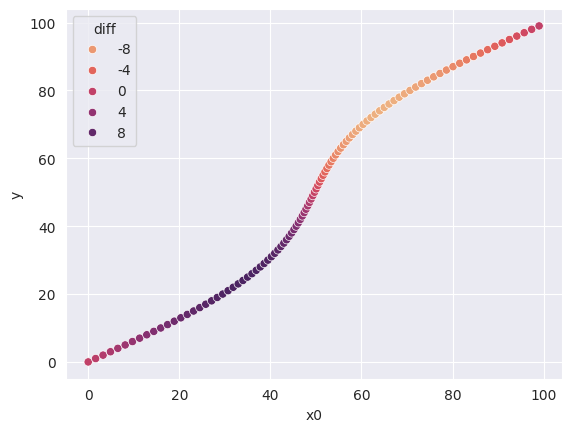

Write Python code to recreate this figure. (Note: this script raises an exception after producing the figure.)
# This will have the second feature (x2) correspond with the difference
# between x and y.
import pandas as pd
import numpy as np
import matplotlib.pyplot as plt
import seaborn as sns
import math


def make_linear(start=0, stop=100, nDimensions=3, precision=1):
    """
    The underlying relationship here is linear.
    Given some x value, the y value is identical.

    Note that the underlying distribution is linear
    :param start:
    :param stop:
    :param precision:
    :return:
    """
    offsetPercents = [0.5] * nDimensions

    x0 = np.arange(start, stop, precision)
    y = np.arange(start, stop, precision)

    df = pd.DataFrame()
    df.insert(0, column='y', value=y)

    for i in range(1, nDimensions + 1):
        x_new = (np.random.random((x0.size)) - 0.5) * (stop - start) * offsetPercents[i-1] + start
        x0 = x0 + x_new
        df.insert(i, column=f'x{i}', value=x_new)

    df.insert(i+1, column='x0', value=x0)

    return df

def make_difference(start=0, stop=100, nDimensions=3, precision=1):
    """
    The underlying relationship here is linear.
    Given some x value, the y value is identical.

    Note that the underlying distribution is linear
    :param start:
    :param stop:
    :param precision:
    :return:
    """
    offsetPercents = [0.1] * nDimensions

    x0 = np.arange(start, stop, precision)
    y = np.arange(start, stop, precision)

    df = pd.DataFrame()
    df.insert(0, column='y', value=y)
    for i in range(1, nDimensions + 1):
        # x_new = (np.random.random((x0.size)) - 0.5) * (stop - start) * offsetPercents[i-1] + start
        x_new, feature = sin_difference(x0, size=offsetPercents[i-1])
        x0 = x0 + x_new
        df.insert(i, column=f'x{i}', value=feature)

    df.insert(i+1, column='x0', value=x0)

    return df


def linear_difference(X, size=0.2):
    min = X.min()
    max = X.max()
    return (np.random.random((X.size)) - 0.5) * (max - min) * size + min
    # return x_diff

def sin_difference(X, size=0.2):
    min = X.min()
    max = X.max()
    period = np.linspace(0, math.pi * 2, X.shape[0])
    x_diff = np.sin(period) * 10
    print(x_diff)

    # return (np.random.random((X.size)) - 0.5) * (max - min) * size + min
    return x_diff, period


def calc_dist(df):
    dist = df['x0'] - df['y']
    df.insert(df.shape[1], column='diff', value=dist)


if __name__ == "__main__":
    nDim = 1
    y = make_difference(nDimensions=nDim)
    calc_dist(y)
    print(y)
    sns.set_style("darkgrid")
    # hue="size", style="type", linewidth=2,
    sns.scatterplot(data=y, x="x0", y="y", hue="diff", palette="flare")

    plt.show()
    y.to_csv(f'Data/Storage/difference_{nDim}.csv', index=False)
